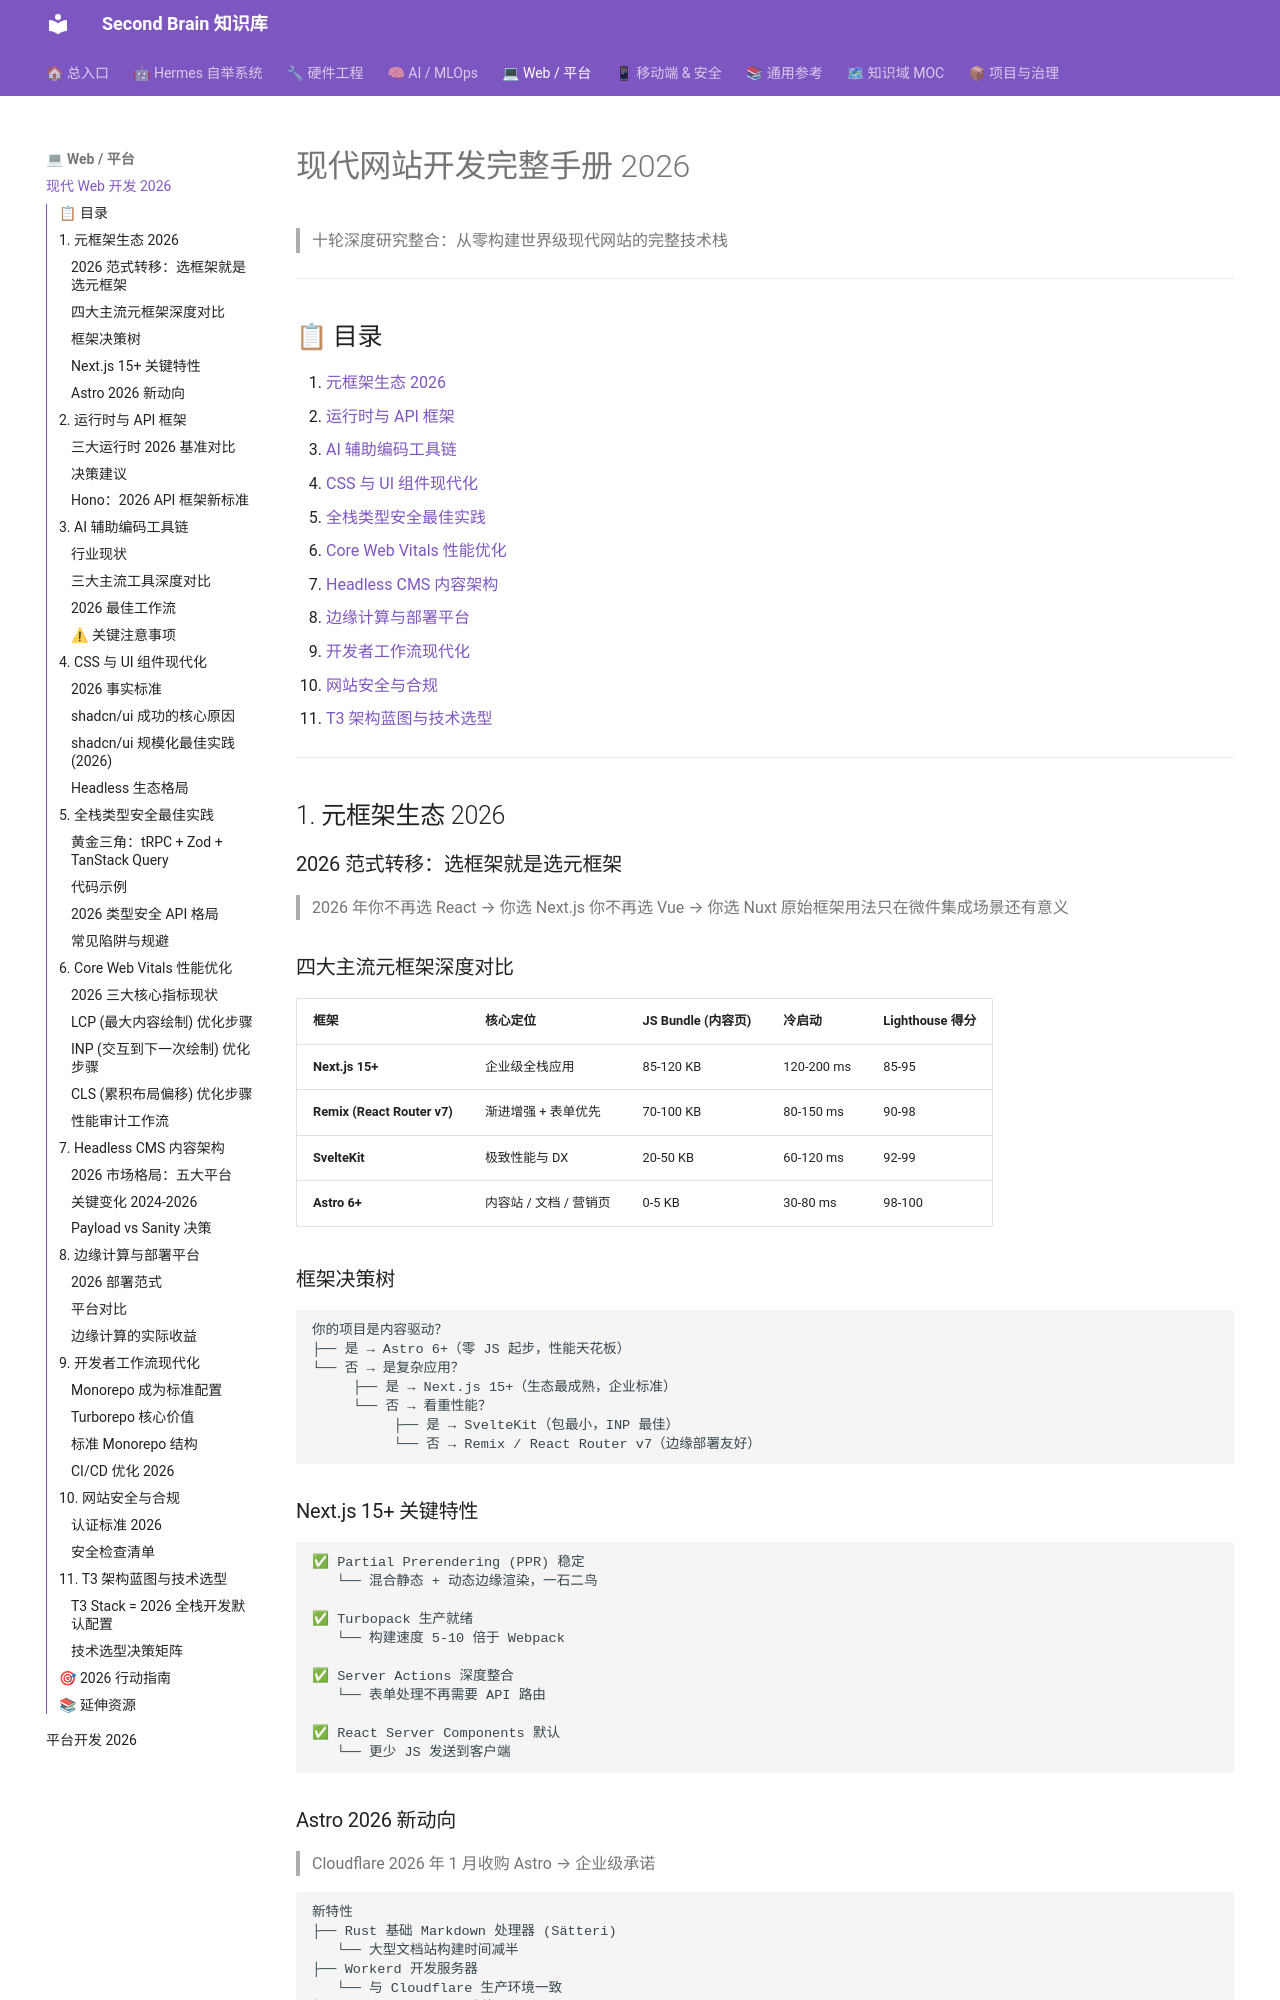

repository: mo9652962-ai/second-brain · page: kb/skills/web/Modern-Web-Development-2026/index.html · generator: mkdocs

---
name: Modern-Web-Development-2026
description: 现代网站开发完整技能手册 2026，覆盖元框架、运行时、AI 编码、UI 组件、类型安全、性能优化、CMS、部署、工作流、安全
tags: [web开发, Next.js, TypeScript, tRPC, Tailwind, shadcn/ui, AI编码, 性能优化]
category: Web
created: 2026-07-28
updated: 2026-07-28
version: 1.0.0
---

# 现代网站开发完整手册 2026

> 十轮深度研究整合：从零构建世界级现代网站的完整技术栈

---

## 📋 目录

1. [元框架生态 2026](#1-元框架生态-2026)
2. [运行时与 API 框架](#2-运行时与-api-框架)
3. [AI 辅助编码工具链](#3-ai-辅助编码工具链)
4. [CSS 与 UI 组件现代化](#4-css-与-ui-组件现代化)
5. [全栈类型安全最佳实践](#5-全栈类型安全最佳实践)
6. [Core Web Vitals 性能优化](#6-core-web-vitals-性能优化)
7. [Headless CMS 内容架构](#7-headless-cms-内容架构)
8. [边缘计算与部署平台](#8-边缘计算与部署平台)
9. [开发者工作流现代化](#9-开发者工作流现代化)
10. [网站安全与合规](#10-网站安全与合规)
11. [T3 架构蓝图与技术选型](#11-t3-架构蓝图与技术选型)

---

## 1. 元框架生态 2026

### 2026 范式转移：选框架就是选元框架

> 2026 年你不再选 React → 你选 Next.js
> 你不再选 Vue → 你选 Nuxt
> 原始框架用法只在微件集成场景还有意义

### 四大主流元框架深度对比

| 框架 | 核心定位 | JS Bundle (内容页) | 冷启动 | Lighthouse 得分 |
|------|---------|-------------------|--------|----------------|
| **Next.js 15+** | 企业级全栈应用 | 85-120 KB | 120-200 ms | 85-95 |
| **Remix (React Router v7)** | 渐进增强 + 表单优先 | 70-100 KB | 80-150 ms | 90-98 |
| **SvelteKit** | 极致性能与 DX | 20-50 KB | 60-120 ms | 92-99 |
| **Astro 6+** | 内容站 / 文档 / 营销页 | 0-5 KB | 30-80 ms | 98-100 |

### 框架决策树

```
你的项目是内容驱动？
├── 是 → Astro 6+（零 JS 起步，性能天花板）
└── 否 → 是复杂应用？
     ├── 是 → Next.js 15+（生态最成熟，企业标准）
     └── 否 → 看重性能？
          ├── 是 → SvelteKit（包最小，INP 最佳）
          └── 否 → Remix / React Router v7（边缘部署友好）
```
